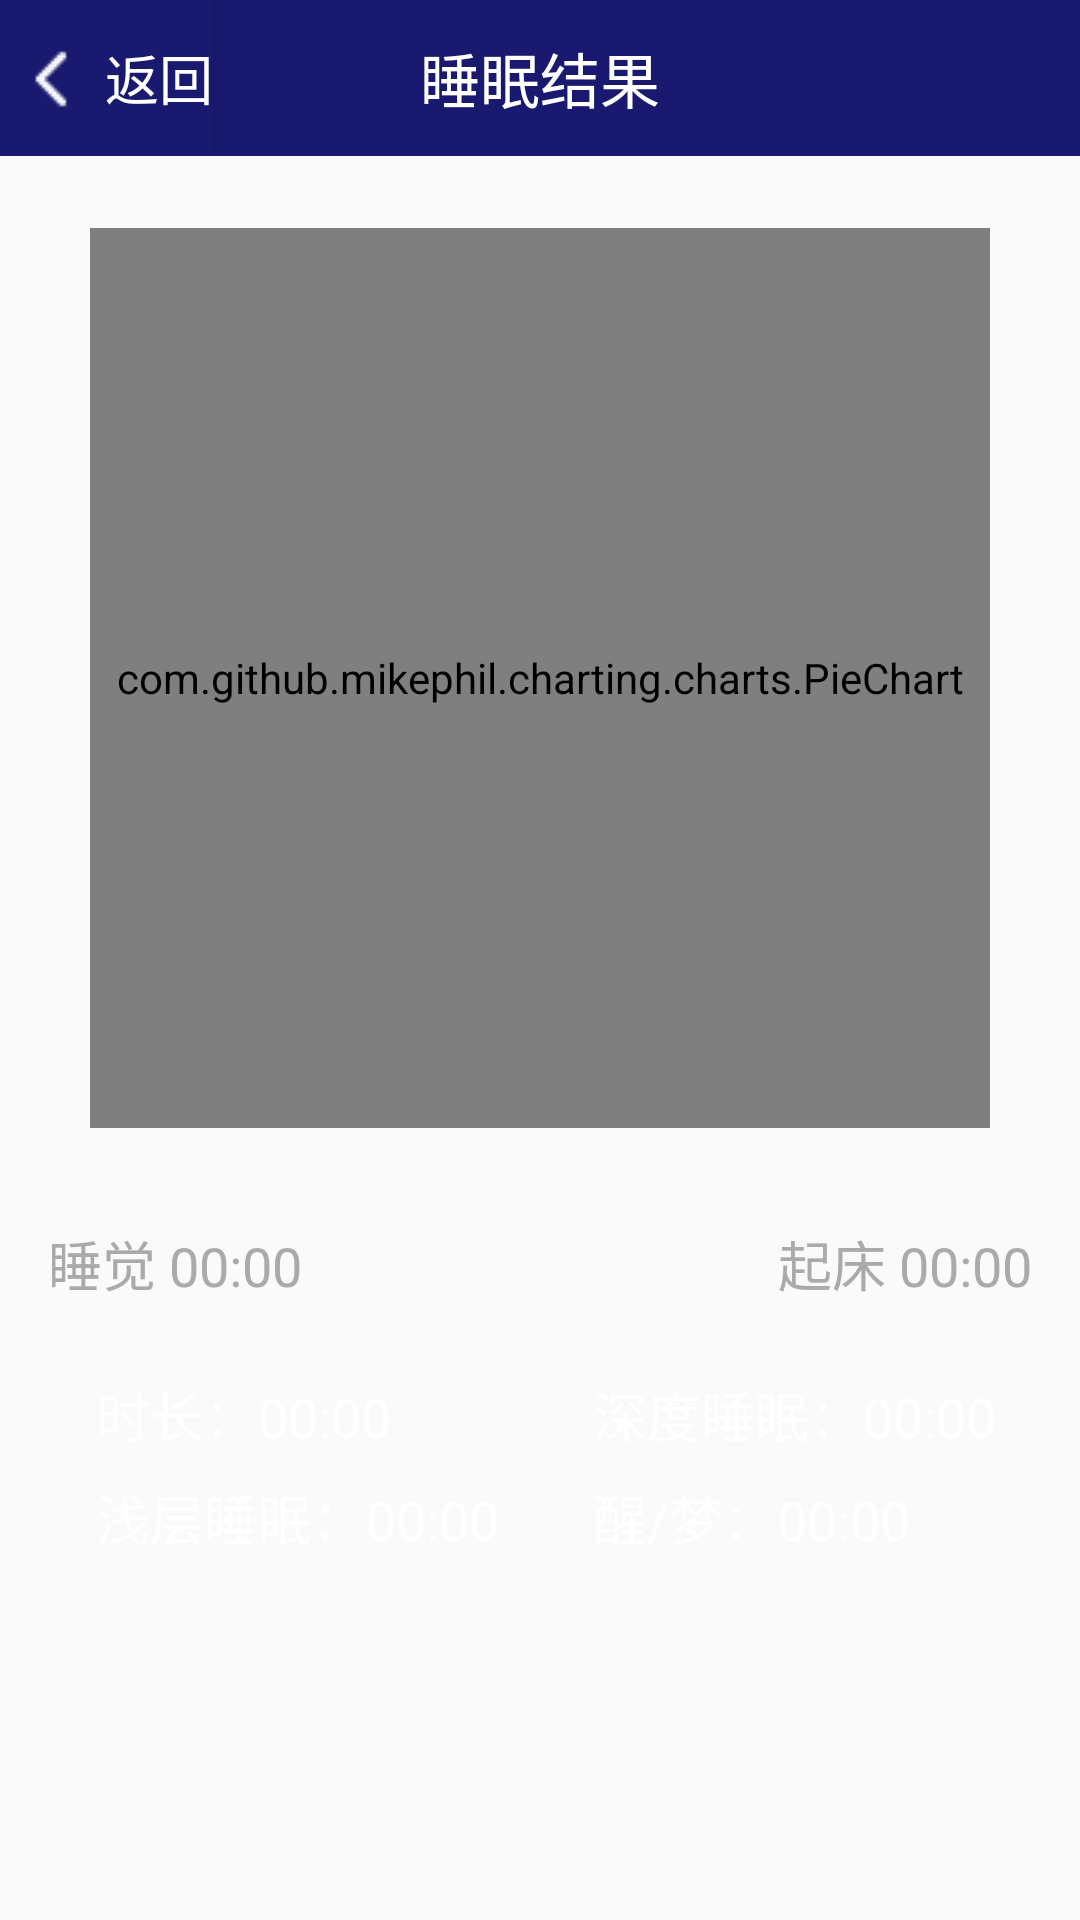

Layout XML and referenced resources for this Android screen:
<!-- AndroidManifest.xml: application theme AppTheme -->
<!-- res/layout/aftersleep.xml -->
<?xml version="1.0" encoding="utf-8"?>
<RelativeLayout xmlns:android="http://schemas.android.com/apk/res/android"
    xmlns:app="http://schemas.android.com/apk/res-auto"
    android:id="@+id/aftersleep_background"
    android:layout_width="match_parent"
    android:layout_height="match_parent">

    <RelativeLayout
        android:id="@+id/layout_titlebar"
        android:layout_width="match_parent"
        android:layout_height="52dp"
        android:layout_alignParentStart="true"
        android:layout_alignParentTop="true"
        android:background="#191970">

        <Button
            android:id="@+id/btn_AfterSleep"
            android:layout_width="71dp"
            android:layout_height="match_parent"

            android:layout_alignParentStart="true"
            android:layout_alignParentTop="true"
            android:background="#191970"
            android:drawableLeft="@drawable/arrow_back"
            android:drawablePadding="6dp"
            android:ellipsize="end"
            android:gravity="center"
            android:onClick="AfterSleepClick"
            android:paddingLeft="5dp"
            android:singleLine="true"
            android:text="返回"
            android:textAlignment="center"
            android:textAllCaps="false"
            android:textColor="@color/colorWhite"
            android:textSize="18sp" />

        <TextView
            android:id="@+id/text_title"
            android:layout_width="match_parent"
            android:layout_height="match_parent"
            android:layout_alignParentStart="true"
            android:layout_alignParentTop="true"
            android:ellipsize="marquee"
            android:gravity="center_horizontal|center"
            android:singleLine="true"
            android:text="睡眠结果"
            android:textAlignment="center"
            android:textColor="#ffffffff"
            android:textSize="20dp" />

    </RelativeLayout>

    <ScrollView
        android:id="@+id/scrollView1"
        android:layout_width="match_parent"
        android:layout_height="515dp"
        android:layout_alignParentStart="true"
        android:layout_alignParentTop="true"
        android:layout_marginTop="52dp">

        <android.support.constraint.ConstraintLayout
            android:layout_width="match_parent"
            android:layout_height="match_parent"
            android:layout_alignParentStart="true"
            android:layout_alignParentTop="true"
            android:orientation="vertical">

            <TextView
                android:id="@+id/startTime"
                android:layout_width="wrap_content"
                android:layout_height="wrap_content"
                android:layout_alignStart="@+id/mPiechart"
                android:layout_alignParentBottom="true"
                android:layout_marginStart="16dp"
                android:layout_marginTop="32dp"
                android:text="睡觉 00:00"
                android:textColor="@android:color/darker_gray"
                android:textSize="18sp"
                app:layout_constraintStart_toStartOf="parent"
                app:layout_constraintTop_toBottomOf="@+id/mPiechart" />

            <TextView
                android:id="@+id/stopTime"
                android:layout_width="wrap_content"
                android:layout_height="wrap_content"
                android:layout_alignTop="@+id/startTime"
                android:layout_alignEnd="@+id/mPiechart"
                android:layout_marginTop="32dp"
                android:layout_marginEnd="16dp"
                android:text="起床 00:00"
                android:textColor="@android:color/darker_gray"
                android:textSize="18sp"
                app:layout_constraintEnd_toEndOf="parent"
                app:layout_constraintTop_toBottomOf="@+id/mPiechart" />

            <TextView
                android:id="@+id/sleepTime"
                android:layout_width="wrap_content"
                android:layout_height="wrap_content"
                android:layout_alignParentBottom="true"
                android:layout_marginStart="32dp"
                android:layout_marginTop="24dp"
                android:layout_toEndOf="@+id/deep"
                android:text="时长：00:00"
                android:textColor="@color/colorWhite"
                android:textSize="18sp"
                app:layout_constraintStart_toStartOf="parent"
                app:layout_constraintTop_toBottomOf="@+id/startTime" />

            <TextView
                android:id="@+id/deep"
                android:layout_width="wrap_content"
                android:layout_height="wrap_content"
                android:layout_marginTop="24dp"
                android:layout_marginEnd="28dp"
                android:text="深度睡眠：00:00"
                android:textColor="@color/colorWhite"
                android:textSize="18sp"
                app:layout_constraintEnd_toEndOf="parent"
                app:layout_constraintTop_toBottomOf="@+id/stopTime" />

            <TextView
                android:id="@+id/swallow"
                android:layout_width="wrap_content"
                android:layout_height="wrap_content"
                android:layout_marginTop="8dp"
                android:text="浅层睡眠：00:00"
                android:textColor="@color/colorWhite"
                android:textSize="18sp"
                app:layout_constraintStart_toStartOf="@+id/sleepTime"
                app:layout_constraintTop_toBottomOf="@+id/sleepTime" />

            <TextView
                android:id="@+id/dream"
                android:layout_width="wrap_content"
                android:layout_height="wrap_content"
                android:layout_marginTop="8dp"
                android:text="醒/梦：00:00"
                android:textColor="@color/colorWhite"
                android:textSize="18sp"
                app:layout_constraintStart_toStartOf="@+id/deep"
                app:layout_constraintTop_toBottomOf="@+id/deep" />

            <com.github.mikephil.charting.charts.PieChart
                android:id="@+id/mPiechart"
                android:layout_width="300dp"
                android:layout_height="300dp"
                android:layout_alignParentBottom="true"
                android:layout_centerHorizontal="true"
                android:layout_gravity="center"
                android:layout_marginStart="8dp"
                android:layout_marginTop="24dp"
                android:layout_marginEnd="8dp"
                app:layout_constraintEnd_toEndOf="parent"
                app:layout_constraintStart_toStartOf="parent"
                app:layout_constraintTop_toTopOf="parent" />

        </android.support.constraint.ConstraintLayout>


    </ScrollView>


</RelativeLayout>
<!-- resources referenced by this layout -->
<resources>
  <color name="colorWhite">#ffffff</color>
  <!-- drawable arrow_back: png bitmap (drawable, 676 bytes) -->
  <style name="AppTheme" parent="Theme.AppCompat.Light.NoActionBar">
          
          <item name="colorPrimary">@color/colorPrimary</item>
          <item name="colorPrimaryDark">@color/Style_Color</item>
          <item name="colorAccent">@color/colorAccent</item>
      </style>
  <color name="colorPrimary">#3F51B5</color>
  <color name="Style_Color">#191970</color>
  <color name="colorAccent">#FF4081</color>
</resources>
